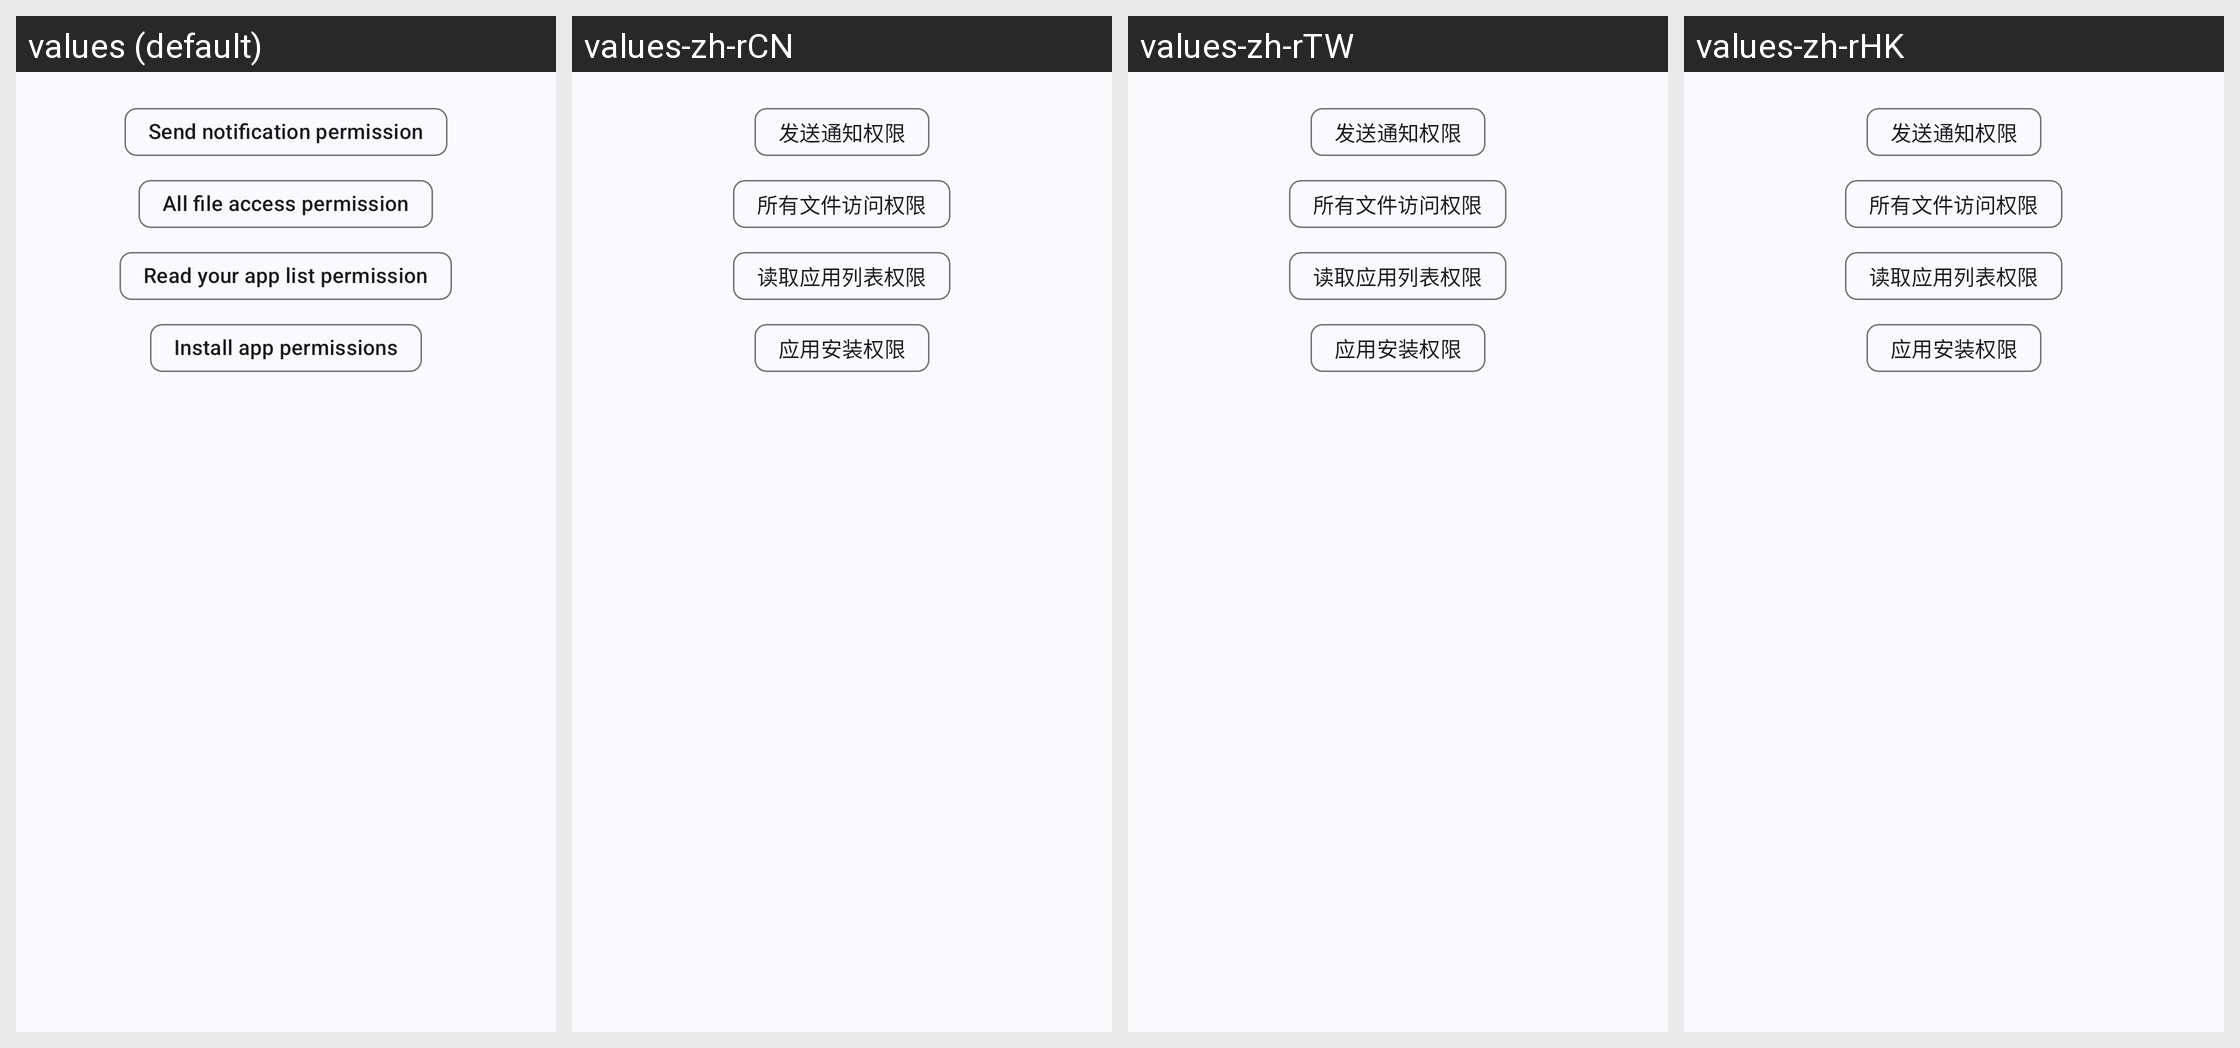

Translations of the strings shown on this Android screen, per locale in the grid:
Android screen res/layout/dialog_permission_layout.xml rendered under 4 locales, left to right: values (default), values-zh-rCN, values-zh-rTW, values-zh-rHK. Device: Nexus 5 (rendered at 1080×1920; each locale shown at half size, 540×960, under a caption strip naming it); theme Theme.Luckyzyx.NoActionBar.DynamicColors.
Other locales in the repository, not shown: values-cs-rCZ, values-it-rIT, values-ja-rJP, values-pl-rPL, values-ro-rRO, values-ru-rRU, values-tr-rTR, values-uk-rUA, values-vi-rVN.
Strings drawn on this screen, with the default value and each locale's value (text and hints the layout hard-codes, and strings that could not be matched under every locale, appear in the picture but are not listed):

send_notification_permission
  values: Send notification permission
  values-zh-rCN: 发送通知权限
  values-zh-rTW: 发送通知权限
  values-zh-rHK: 发送通知权限

all_files_access_permission
  values: All file access permission
  values-zh-rCN: 所有文件访问权限
  values-zh-rTW: 所有文件访问权限
  values-zh-rHK: 所有文件访问权限

installed_apps_permission
  values: Read your app list permission
  values-zh-rCN: 读取应用列表权限
  values-zh-rTW: 读取应用列表权限
  values-zh-rHK: 读取应用列表权限

install_app_permission
  values: Install app permissions
  values-zh-rCN: 应用安装权限
  values-zh-rTW: 应用安装权限
  values-zh-rHK: 应用安装权限
